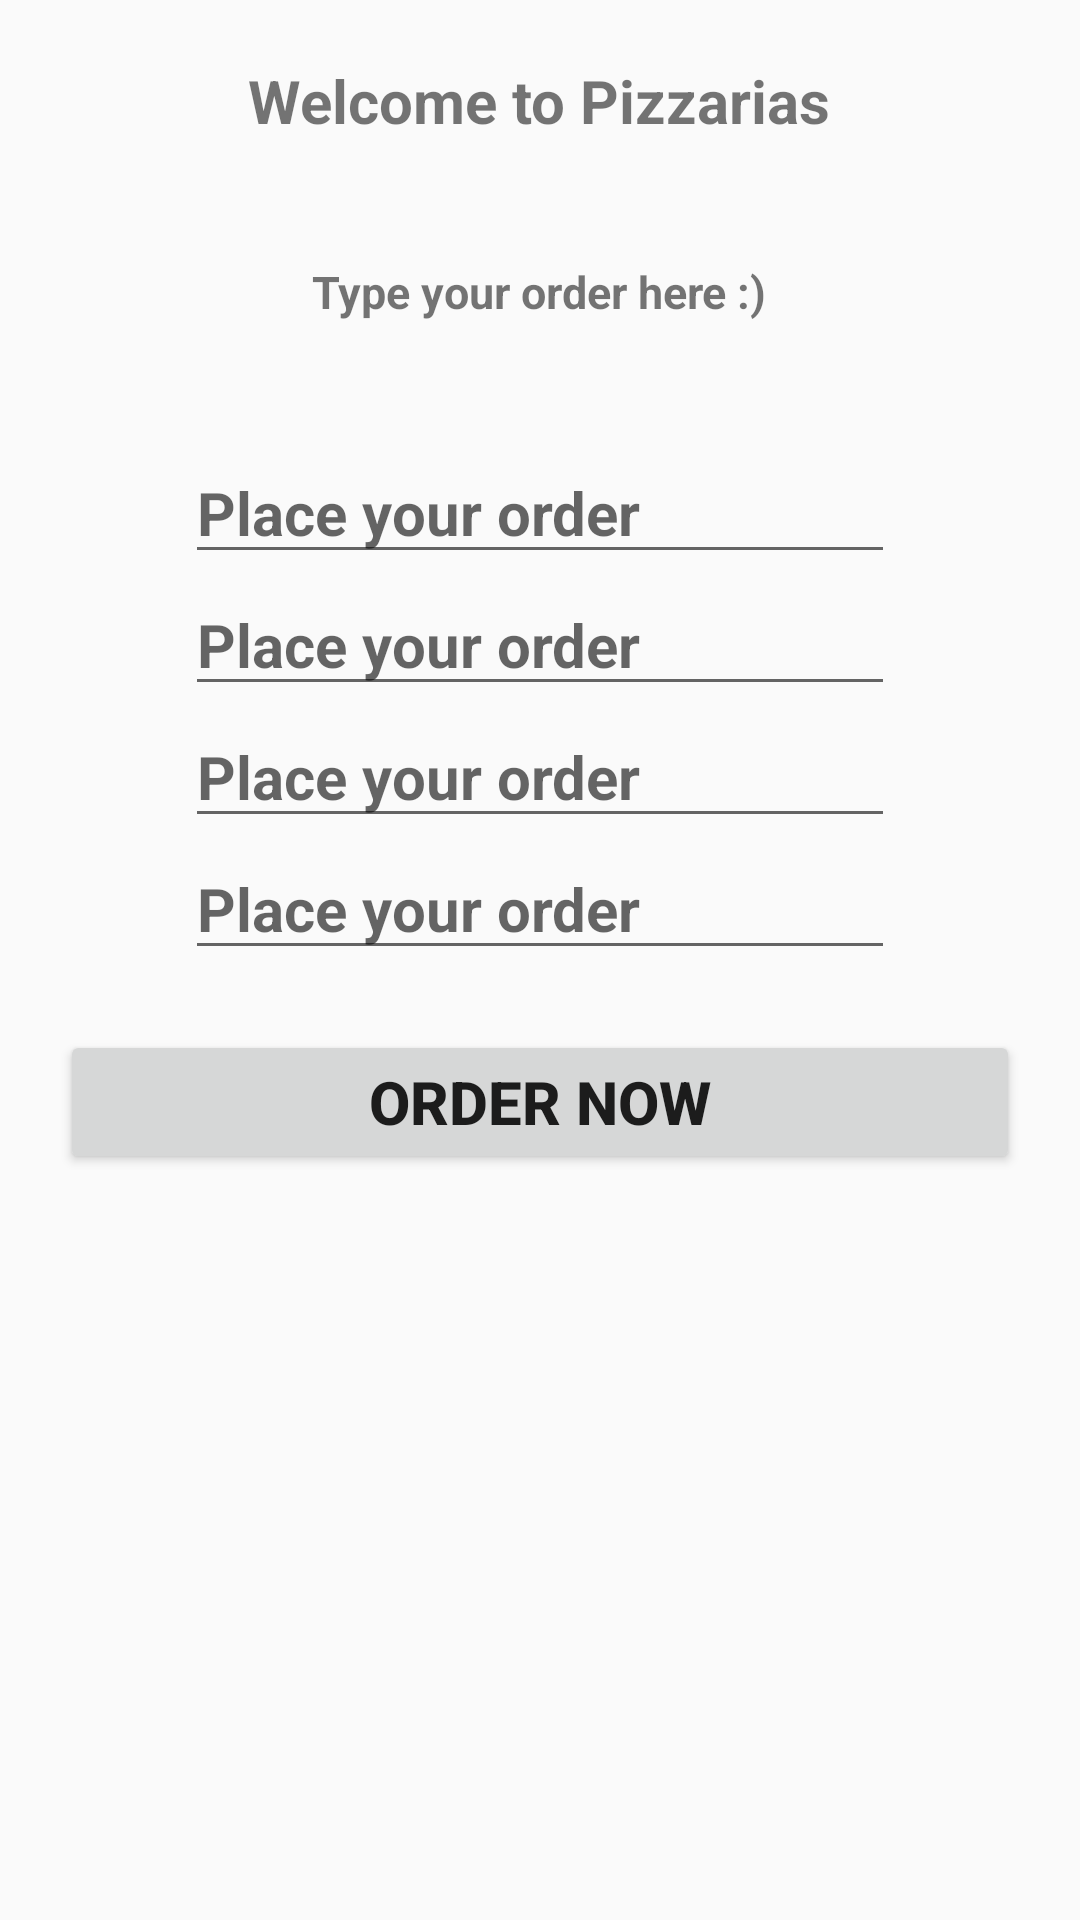

Reconstruct the res/layout file that produces this screen, plus the resources it refers to.
<!-- AndroidManifest.xml: activity theme Theme.Pizzarias -->
<!-- res/layout/activity_main.xml -->
<?xml version="1.0" encoding="utf-8"?>
<LinearLayout xmlns:android="http://schemas.android.com/apk/res/android"
    xmlns:tools="http://schemas.android.com/tools"
    android:orientation="vertical"
    android:layout_width="match_parent"
    android:layout_height="match_parent"
    tools:context=".MainActivity">

    <TextView
        android:id="@+id/textView"
        android:layout_width="wrap_content"
        android:layout_height="wrap_content"
        android:layout_gravity="center"
        android:gravity="center"
        android:layout_margin="20dp"
        android:textStyle="bold"
        android:textSize="20dp"
        android:text="Welcome to Pizzarias" />

    <TextView
        android:id="@+id/textView1"
        android:layout_width="wrap_content"
        android:layout_height="wrap_content"
        android:layout_gravity="center"
        android:gravity="center"
        android:layout_margin="20dp"
        android:textStyle="bold"
        android:textSize="15dp"
        android:text="Type your order here :)" />

    <EditText
        android:id="@+id/eT1"
        android:layout_width="wrap_content"
        android:layout_height="wrap_content"
        android:layout_gravity="center"
        android:layout_marginTop="20dp"
        android:textStyle="bold"
        android:textSize="20dp"
        android:ems="10"
        android:inputType="text"
        android:hint="Place your order" />

    <EditText
        android:id="@+id/eT2"
        android:layout_width="wrap_content"
        android:layout_height="wrap_content"
        android:layout_gravity="center"
        android:textStyle="bold"
        android:textSize="20dp"
        android:ems="10"
        android:inputType="text"
        android:hint="Place your order" />

    <EditText
        android:id="@+id/eT3"
        android:layout_width="wrap_content"
        android:layout_height="wrap_content"
        android:layout_gravity="center"
        android:textStyle="bold"
        android:textSize="20dp"
        android:ems="10"
        android:inputType="text"
        android:hint="Place your order" />

    <EditText
        android:id="@+id/eT4"
        android:layout_width="wrap_content"
        android:layout_height="wrap_content"
        android:layout_gravity="center"
        android:textStyle="bold"
        android:textSize="20dp"
        android:ems="10"
        android:inputType="text"
        android:hint="Place your order"/>

    <Button
        android:id="@+id/btnPlaceOrder"
        android:layout_width="match_parent"
        android:layout_height="wrap_content"
        android:textSize="20dp"
        android:textStyle="bold"
        android:layout_margin="20dp"
        android:text="Order now" />


</LinearLayout>
<!-- resources referenced by this layout -->
<resources>
  <style name="Theme.Pizzarias" parent="android:Theme.Material.Light.DarkActionBar" />
</resources>
